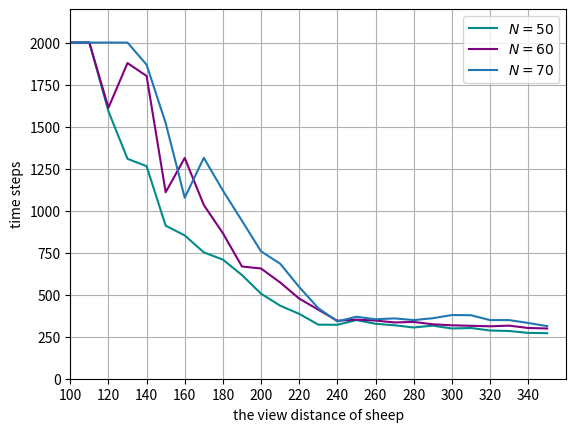

Python code for this plot:
import numpy as np
import matplotlib.pyplot as plt

fig, ax = plt.subplots()
X = np.arange(100, 360, 10)

Y1 = np.array([2001.000, 2001.000, 1592.000, 1309.000, 1265.000, 911.000, 853.000, 752.000, 709.000, 617.000, 506.000, 435.000, 386.000, 322.000, 321.000, 349.000, 327.000, 318.000, 305.000, 316.000, 299.000, 302.000, 287.000, 284.000, 273.000, 271.000])
Y2 = np.array([2001.000, 2001.000, 1613.000, 1879.000, 1802.000, 1110.000, 1314.000, 1034.000, 866.000, 668.000, 656.000, 573.000, 477.000, 411.000, 345.000, 352.000, 346.000, 335.000, 338.000, 324.000, 318.000, 315.000, 312.000, 316.000, 302.000, 299.000])
Y3 = np.array([2001.000, 2001.000, 2001.000, 2001.000, 1869.000, 1522.000, 1077.000, 1315.000, 1120.000, 940.000, 758.000, 685.000, 546.000, 420.000, 341.000, 369.000, 354.000, 359.000, 349.000, 360.000, 379.000, 378.000, 349.000, 349.000, 332.000, 313.000])


plt.plot(X, Y1, 'darkcyan', label="$N=50$")
plt.plot(X, Y2, 'purple',   label="$N=60$")
plt.plot(X, Y3,             label="$N=70$")


plt.xlabel("the view distance of sheep")
plt.ylabel("time steps")
plt.xticks(np.arange(100, 360, 20))
plt.legend()
plt.xlim(100, 360)
plt.ylim(0, 2200)
plt.grid()
plt.show()
fig.savefig("E:\\我的坚果云\\latex\\doubleDistSum\\pics\\viewDist.pdf", dpi=600, format='pdf')
